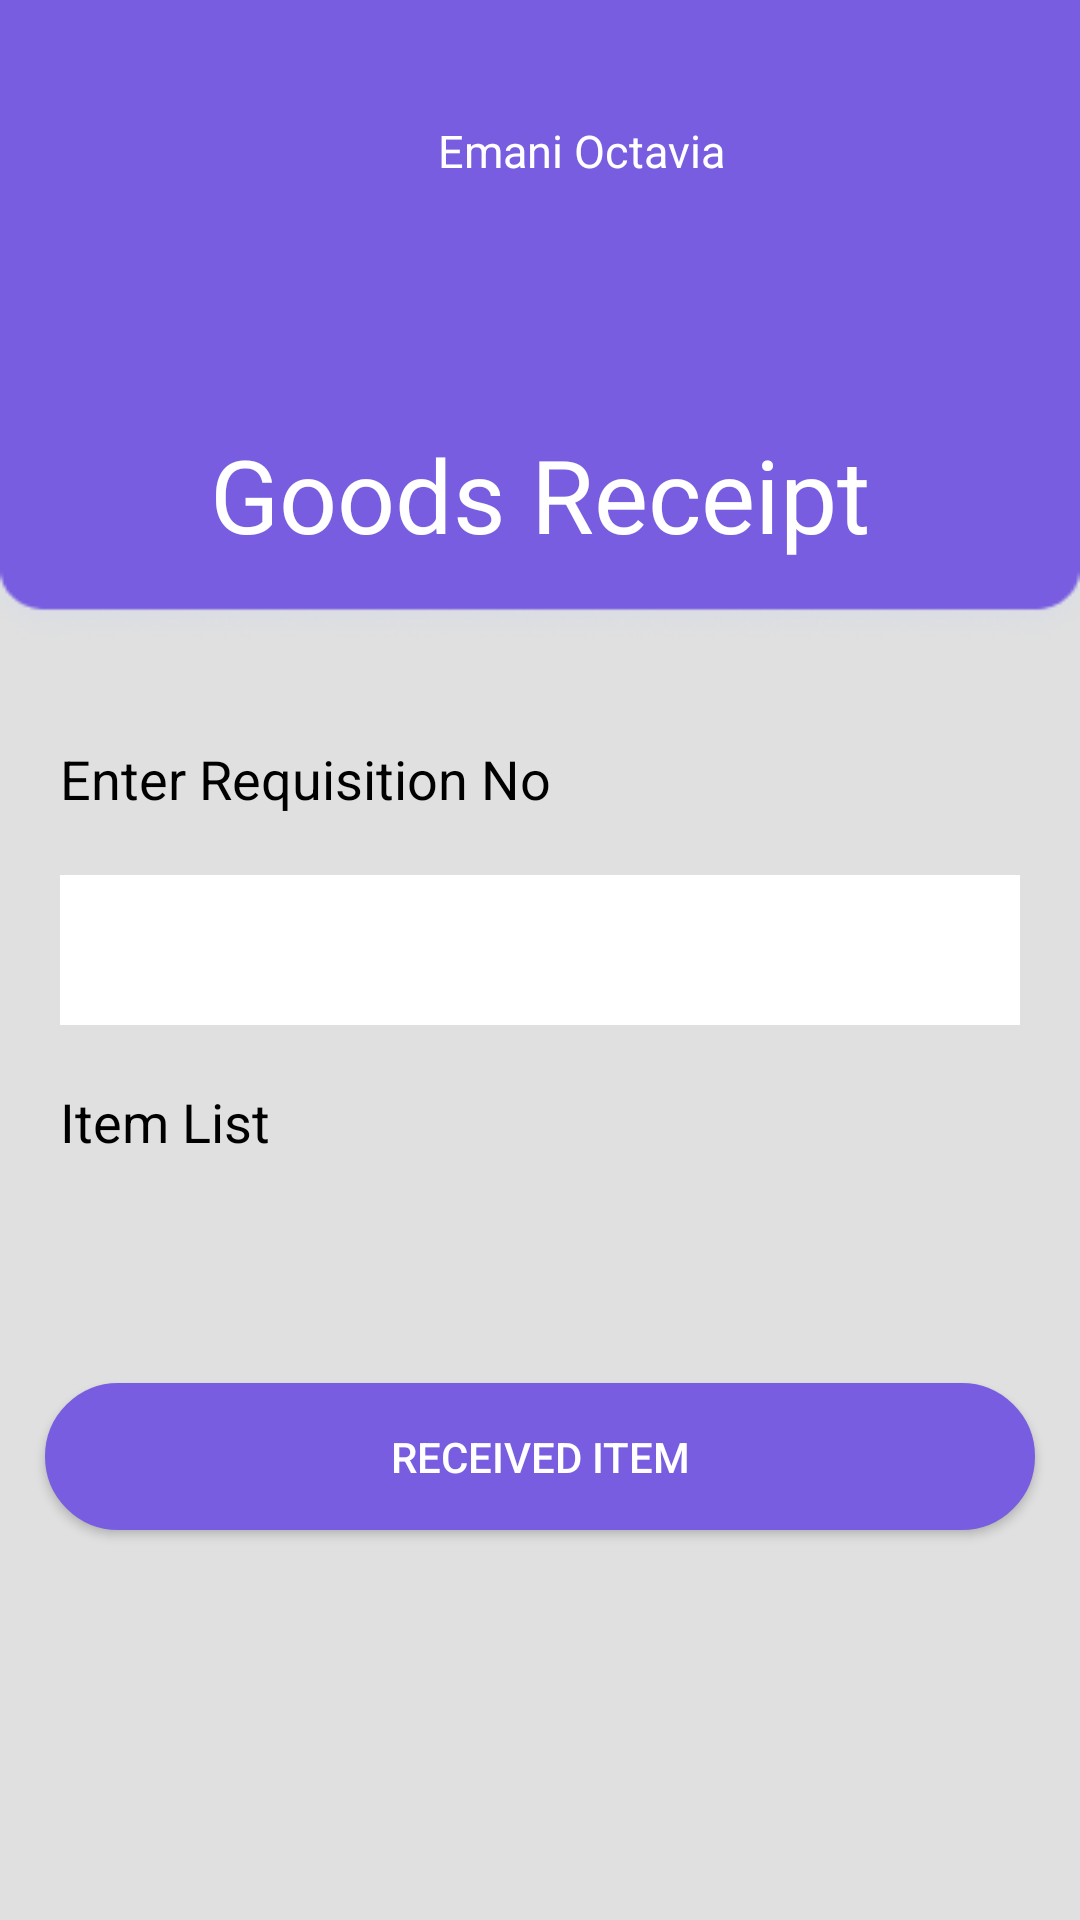

Reconstruct the res/layout file that produces this screen, plus the resources it refers to.
<!-- AndroidManifest.xml: application theme AppTheme -->
<!-- res/layout/activity_goods_receipt.xml -->
<?xml version="1.0" encoding="utf-8"?>
<LinearLayout
    xmlns:android="http://schemas.android.com/apk/res/android"

    xmlns:app="http://schemas.android.com/apk/res-auto"
    android:layout_width="match_parent"
    android:layout_height="match_parent"
    android:background="@drawable/background1"
    android:orientation="vertical">

    <LinearLayout
        android:layout_width="match_parent"
        android:layout_height="wrap_content"
        android:orientation="vertical">

        <LinearLayout
            android:layout_width="match_parent"
            android:layout_height="wrap_content"
            android:padding="20dp"
            android:orientation="vertical">

            <LinearLayout
                android:layout_width="match_parent"
                android:layout_height="wrap_content"
                android:orientation="horizontal">

                <ImageView
                    android:id="@+id/imageView2"
                    android:layout_width="66dp"
                    android:layout_height="62dp"
                    android:layout_margin="20dp"
                    android:background="@mipmap/woman_round"
                    android:scaleType="fitXY"
                    app:layout_constraintStart_toStartOf="parent"
                    app:layout_constraintTop_toTopOf="parent" />
                <TextView
                    android:id="@+id/textView"
                    android:layout_width="match_parent"
                    android:layout_height="wrap_content"
                    android:layout_margin="20dp"
                    android:gravity="left"
                    android:text="Emani Octavia"
                    android:textAlignment="textStart"
                    android:textColor="@android:color/white"
                    android:textSize="15dp"
                    app:layout_constraintEnd_toEndOf="parent"
                    app:layout_constraintHorizontal_bias="0.0"
                    app:layout_constraintStart_toEndOf="@+id/imageView2"
                    app:layout_constraintTop_toTopOf="parent" />


            </LinearLayout>

            <TextView
                android:layout_width="match_parent"
                android:layout_height="wrap_content"
                android:textAlignment="center"

                android:paddingTop="20dp"




                android:text="Goods Receipt"
                android:textColor="@android:color/white"
                android:textSize="34sp"

                app:layout_constraintEnd_toEndOf="parent"
                app:layout_constraintStart_toStartOf="parent"
                app:layout_constraintTop_toBottomOf="@+id/textView"
                android:gravity="center_horizontal" />


        </LinearLayout>
        <ScrollView
            android:layout_width="match_parent"
            android:layout_marginTop="20dp"
            android:layout_height="match_parent">
            <LinearLayout
                android:layout_width="match_parent"
                android:layout_height="match_parent"
                android:orientation="vertical">


                <TextView
                    android:id="@+id/no"
                    android:layout_width="match_parent"
                    android:layout_height="wrap_content"
                    android:layout_margin="20dp"
                    android:textSize="18dp"
                    android:textColor="#000000"
                    android:text="Enter Requisition No" />

                <Spinner
                    android:id="@+id/orderreqIDS"
                    android:layout_width="match_parent"
                    android:layout_height="50dp"
                    android:ems="10"
                    android:layout_marginLeft="20dp"
                    android:layout_marginRight="20dp"
                    android:textColor="#BDBDBD"

                    android:inputType="textPersonName"
                    android:background="#ffffff"
                    android:hint="Enter Requisition No "/>

                <TextView
                    android:id="@+id/des"
                    android:layout_width="match_parent"
                    android:layout_height="wrap_content"
                    android:layout_margin="20dp"
                    android:textSize="18dp"
                    android:textColor="#000000"
                    android:text="Item List" />

                <androidx.recyclerview.widget.RecyclerView
                    android:id="@+id/orderItemList"
                    android:layout_margin="20dp"
                    android:layout_width="match_parent"
                    android:layout_height="wrap_content">

                </androidx.recyclerview.widget.RecyclerView>




                <Button
                    android:id="@+id/RecivedItem"
                    android:layout_width="match_parent"
                    android:layout_height="wrap_content"
                    android:textAlignment="center"
                    android:background="@drawable/place_button"
                    android:padding="15dp"
                    android:layout_margin="15dp"
                    android:textColor="#FFFFFF"
                    android:text="Received Item"
                    android:gravity="center_horizontal" />


            </LinearLayout>
        </ScrollView>
    </LinearLayout>

</LinearLayout>
<!-- resources referenced by this layout -->
<resources>
  <!-- drawable background1: png bitmap (drawable, 4425 bytes) -->
  <!-- drawable place_button (drawable) -->
  <?xml version="1.0" encoding="utf-8"?>
  <selector xmlns:android="http://schemas.android.com/apk/res/android">
      <item>
          <shape android:shape="rectangle">
              <solid android:color="#785DE1"/>
              <stroke android:color="#785DE1" android:width="2dp" />
              
              <corners android:radius="500dp" />
          </shape>
      </item>
  </selector>
  <!-- mipmap woman_round (mipmap-anydpi-v26) -->
  <?xml version="1.0" encoding="utf-8"?>
  <adaptive-icon xmlns:android="http://schemas.android.com/apk/res/android">
      <background android:drawable="@drawable/woman_background"/>
      <foreground android:drawable="@mipmap/woman_foreground"/>
  </adaptive-icon>
  <style name="AppTheme" parent="Theme.AppCompat.Light.DarkActionBar">
          
          <item name="colorPrimary">@color/colorPrimary</item>
          <item name="android:colorPrimaryDark">@color/colorPrimaryDark</item>
          <item name="colorAccent">@color/colorAccent</item>
  
  
      </style>
  <color name="colorPrimary">#6200EE</color>
  <color name="colorPrimaryDark">#785DE1</color>
  <color name="colorAccent">#03DAC5</color>
</resources>
